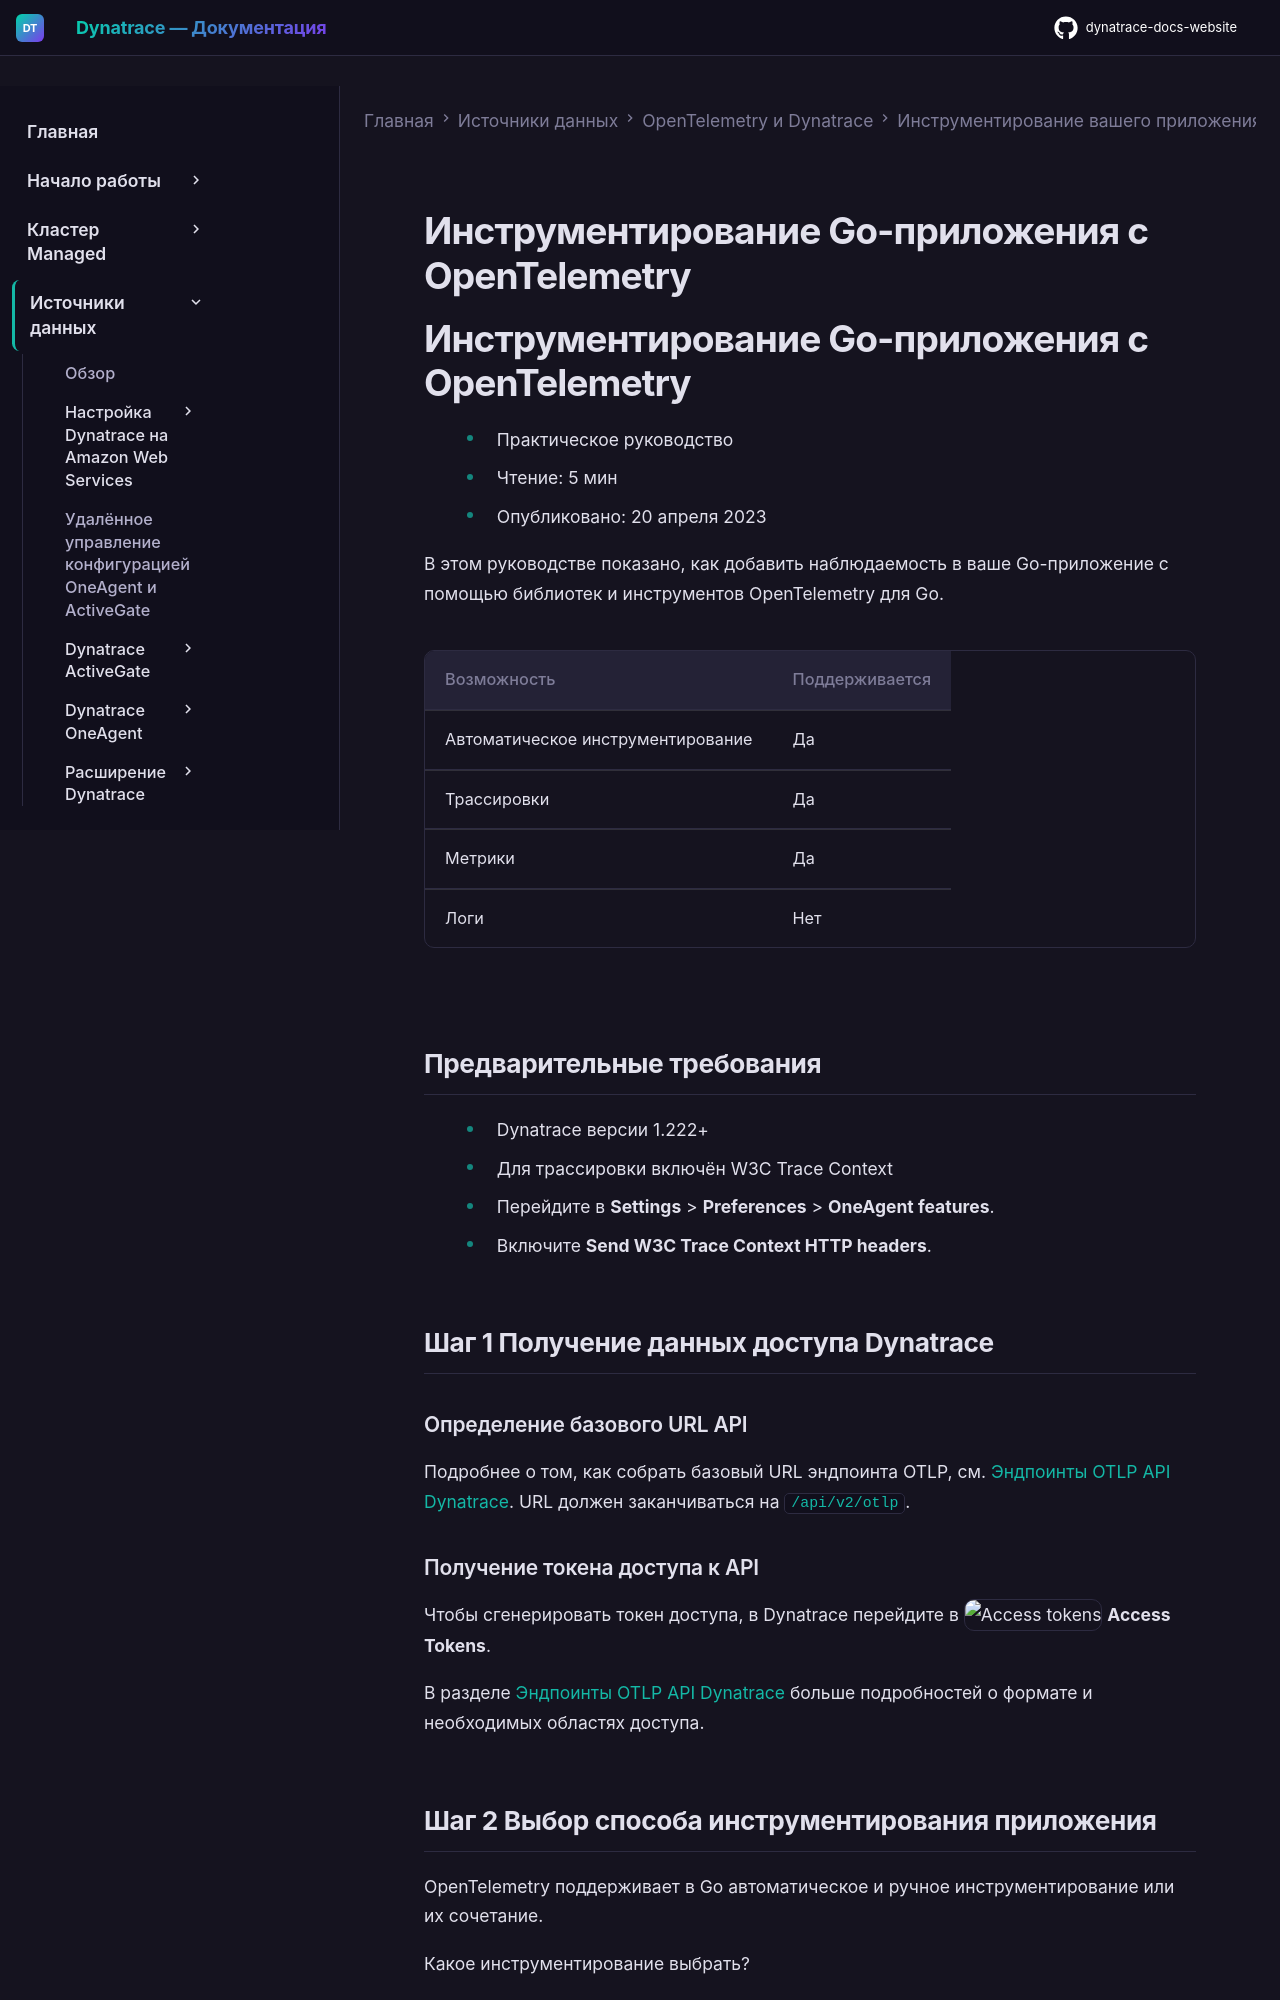

repository: Yerkebulan-Ardabayev/dynatrace-docs-website · page: managed-ru/ingest-from/opentelemetry/walkthroughs/go/index.html · generator: mkdocs

---
title: Инструментирование Go-приложения с OpenTelemetry
source: https://docs.dynatrace.com/managed/ingest-from/opentelemetry/walkthroughs/go
scraped: 2026-05-12T12:04:03.912527
---

# Инструментирование Go-приложения с OpenTelemetry

# Инструментирование Go-приложения с OpenTelemetry

* Практическое руководство
* Чтение: 5 мин
* Опубликовано: 20 апреля 2023

В этом руководстве показано, как добавить наблюдаемость в ваше Go-приложение с помощью библиотек и инструментов OpenTelemetry для Go.

| Возможность | Поддерживается |
| --- | --- |
| Автоматическое инструментирование | Да |
| Трассировки | Да |
| Метрики | Да |
| Логи | Нет |

## Предварительные требования

* Dynatrace версии 1.222+
* Для трассировки включён W3C Trace Context

  1. Перейдите в **Settings** > **Preferences** > **OneAgent features**.
  2. Включите **Send W3C Trace Context HTTP headers**.

## Шаг 1 Получение данных доступа Dynatrace

### Определение базового URL API

Подробнее о том, как собрать базовый URL эндпоинта OTLP, см. [Эндпоинты OTLP API Dynatrace](/managed/ingest-from/opentelemetry/otlp-api#export-to-activegate "Узнайте об эндпоинтах OTLP API, которые ваше приложение использует для экспорта данных OpenTelemetry в Dynatrace."). URL должен заканчиваться на `/api/v2/otlp`.
